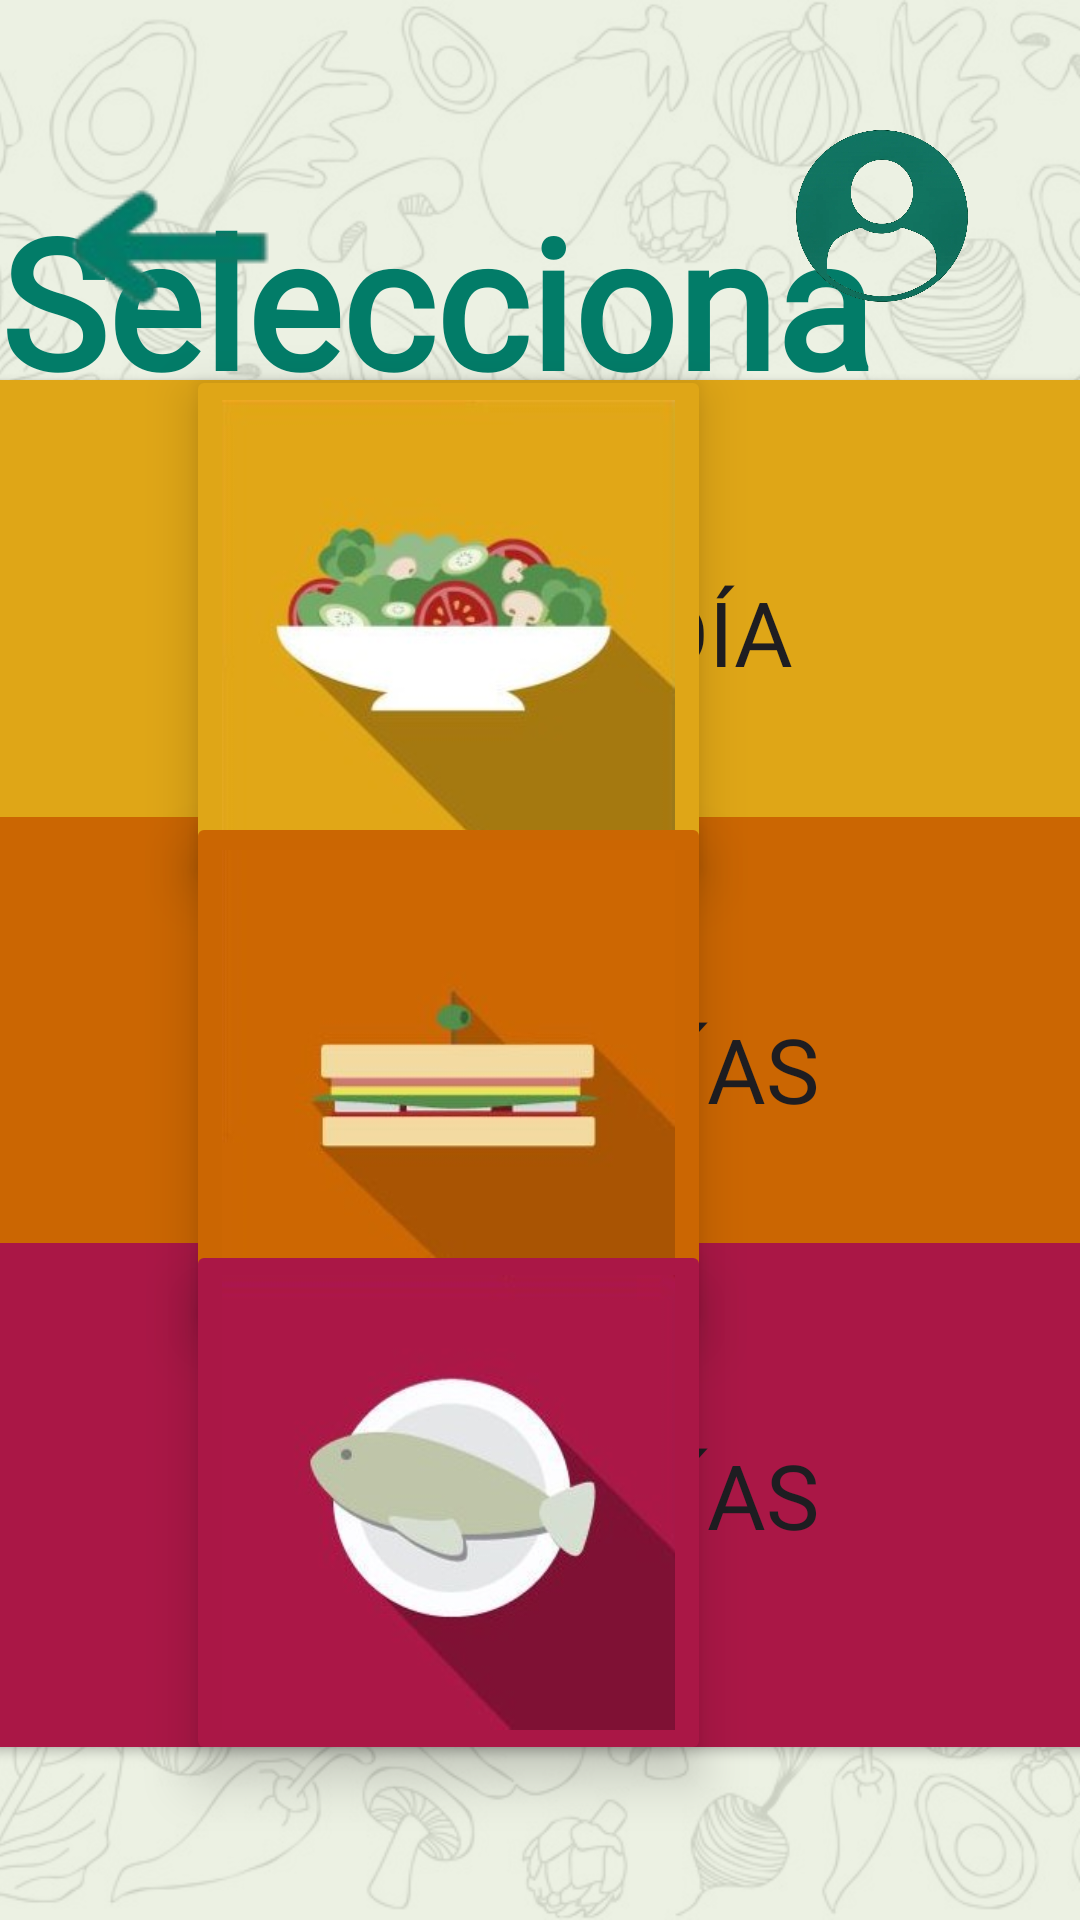

Here is an Android app screen rendered from its layout file. Give the layout XML and the strings, colors and styles it references.
<!-- AndroidManifest.xml: application theme Theme.DietaAlPlato -->
<!-- res/layout/activity_dietas.xml -->
<?xml version="1.0" encoding="utf-8"?>
<androidx.constraintlayout.widget.ConstraintLayout xmlns:android="http://schemas.android.com/apk/res/android"
    xmlns:app="http://schemas.android.com/apk/res-auto"
    xmlns:tools="http://schemas.android.com/tools"
    android:id="@+id/main"
    android:layout_width="match_parent"
    android:layout_height="match_parent"
    tools:context=".DietasActivity">

    
    <ImageView
        android:id="@+id/fondo"
        android:layout_width="0dp"
        android:layout_height="0dp"
        android:scaleType="centerCrop"
        android:contentDescription="Fondo"
        app:srcCompat="@drawable/fondo_android"
        app:layout_constraintTop_toTopOf="parent"
        app:layout_constraintBottom_toBottomOf="parent"
        app:layout_constraintStart_toStartOf="parent"
        app:layout_constraintEnd_toEndOf="parent" />

    

    <View
        android:id="@+id/velo"
        android:layout_width="0dp"
        android:layout_height="0dp"
        android:background="#DDE9EFDF"
        app:layout_constraintBottom_toBottomOf="parent"
        app:layout_constraintEnd_toEndOf="parent"
        app:layout_constraintHorizontal_bias="0.0"
        app:layout_constraintStart_toStartOf="parent"
        app:layout_constraintTop_toTopOf="parent"
        app:layout_constraintVertical_bias="0.0" />

    <TextView
        android:id="@+id/textView"
        android:layout_width="wrap_content"
        android:layout_height="wrap_content"
        android:layout_marginTop="60dp"
        android:fontFamily="@font/lily_script_one"
        android:text="Selecciona una dieta"
        android:textAllCaps="false"
        android:textColor="#027C68"
        android:textSize="60sp"
        android:textStyle="bold"
        app:layout_constraintEnd_toEndOf="parent"
        app:layout_constraintStart_toStartOf="parent"
        app:layout_constraintTop_toTopOf="parent" />

    <ImageButton
        android:id="@+id/return_button"
        android:layout_width="110dp"
        android:layout_height="99dp"
        android:layout_marginTop="28dp"
        android:backgroundTint="#00FFFFFF"
        android:onClick="onClickBackNavigation"
        app:layout_constraintEnd_toEndOf="parent"
        app:layout_constraintHorizontal_bias="0.005"
        app:layout_constraintStart_toStartOf="parent"
        app:layout_constraintTop_toTopOf="parent"
        app:srcCompat="@drawable/gobacksinfondo" />

    <Button
        android:id="@+id/boton1dias_button"
        android:layout_width="550dp"
        android:layout_height="180dp"
        android:backgroundTint="#DFA617"
        android:fontFamily="@font/bakbak_one"
        android:text="             1 Día"
        android:textColor="#1E1D21"
        android:textSize="30sp"
        app:cornerRadius="5dp"
        app:layout_constraintBottom_toBottomOf="parent"
        app:layout_constraintEnd_toEndOf="parent"
        app:layout_constraintStart_toStartOf="parent"
        app:layout_constraintTop_toTopOf="parent"
        app:layout_constraintVertical_bias="0.262" />

    <ImageButton
        android:id="@+id/boton1dias_imagebutton"
        android:layout_width="175dp"
        android:layout_height="175dp"
        android:backgroundTint="#DFA617"
        android:elevation="10dp"
        android:scaleType="fitCenter"
        app:layout_constraintBottom_toBottomOf="parent"
        app:layout_constraintEnd_toEndOf="parent"
        app:layout_constraintHorizontal_bias="0.336"
        app:layout_constraintStart_toStartOf="parent"
        app:layout_constraintTop_toTopOf="parent"
        app:layout_constraintVertical_bias="0.262"
        app:srcCompat="@drawable/icono_ensalada" />

    <Button
        android:id="@+id/boton3dias_button"
        android:layout_width="550dp"
        android:layout_height="180dp"
        android:backgroundTint="#CB6602"
        android:fontFamily="@font/bakbak_one"
        android:text="             3 Días"
        android:textColor="#1E1D21"
        android:textSize="30sp"
        app:cornerRadius="5dp"
        app:layout_constraintBottom_toBottomOf="parent"
        app:layout_constraintEnd_toEndOf="parent"
        app:layout_constraintStart_toStartOf="parent"
        app:layout_constraintTop_toTopOf="parent"
        app:layout_constraintVertical_bias="0.579" />

    <ImageButton
        android:id="@+id/boton3dias_imagebutton"
        android:layout_width="175dp"
        android:layout_height="175dp"
        android:backgroundTint="#CB6602"
        android:elevation="10dp"
        android:scaleType="fitCenter"
        app:layout_constraintBottom_toBottomOf="parent"
        app:layout_constraintEnd_toEndOf="parent"
        app:layout_constraintHorizontal_bias="0.336"
        app:layout_constraintStart_toStartOf="parent"
        app:layout_constraintTop_toTopOf="parent"
        app:layout_constraintVertical_bias="0.582"
        app:srcCompat="@drawable/icono_sandwich" />

    <Button
        android:id="@+id/boton7dias_button"
        android:layout_width="550dp"
        android:layout_height="180dp"
        android:backgroundTint="#AA1746"
        android:fontFamily="@font/bakbak_one"
        android:text="             7 Días"
        android:textColor="#1E1D21"
        android:textSize="30sp"
        app:cornerRadius="5dp"
        app:layout_constraintBottom_toBottomOf="parent"
        app:layout_constraintEnd_toEndOf="parent"
        app:layout_constraintStart_toStartOf="parent"
        app:layout_constraintTop_toTopOf="parent"
        app:layout_constraintVertical_bias="0.888" />

    <ImageButton
        android:id="@+id/boton7dias_imagebutton"
        android:layout_width="175dp"
        android:layout_height="175dp"
        android:backgroundTint="#AA1746"
        android:elevation="10dp"
        android:scaleType="fitCenter"
        app:layout_constraintBottom_toBottomOf="parent"
        app:layout_constraintEnd_toEndOf="parent"
        app:layout_constraintHorizontal_bias="0.336"
        app:layout_constraintStart_toStartOf="parent"
        app:layout_constraintTop_toTopOf="parent"
        app:layout_constraintVertical_bias="0.889"
        app:srcCompat="@drawable/icono_pescado" />

    <LinearLayout
        android:layout_width="wrap_content"
        android:layout_height="wrap_content"
        android:layout_marginTop="24dp"
        android:layout_marginEnd="16dp"
        android:orientation="horizontal"
        app:layout_constraintEnd_toEndOf="parent"
        app:layout_constraintTop_toTopOf="parent">

        <ImageView
            android:id="@+id/imgCliente"
            android:layout_width="100dp"
            android:layout_height="100dp"
            android:layout_weight="1"
            app:srcCompat="@drawable/usuario" />

        <TextView
            android:id="@+id/nombrePaciente_textview"
            android:layout_width="match_parent"
            android:layout_height="match_parent"
            android:layout_marginTop="22dp"
            android:fitsSystemWindows="false"
            android:fontFamily="@font/alfa_slab_one"
            android:textColor="#027C68"
            android:textSize="34sp"
            android:textStyle="bold" />

    </LinearLayout>

</androidx.constraintlayout.widget.ConstraintLayout>
<!-- resources referenced by this layout -->
<resources>
  <!-- drawable fondo_android: png bitmap (drawable, 156043 bytes) -->
  <!-- drawable gobacksinfondo: png bitmap (drawable, 8881 bytes) -->
  <!-- drawable icono_ensalada: jpg bitmap (drawable, 10310 bytes) -->
  <!-- drawable icono_pescado: jpg bitmap (drawable, 8179 bytes) -->
  <!-- drawable icono_sandwich: jpg bitmap (drawable, 6696 bytes) -->
  <!-- drawable usuario: png bitmap (drawable, 120342 bytes) -->
  <style name="Theme.DietaAlPlato" parent="Theme.MaterialComponents.DayNight.DarkActionBar">
          
          <item name="colorPrimary">@color/purple_500</item>
          <item name="colorPrimaryVariant">@color/purple_700</item>
          <item name="colorOnPrimary">@color/white</item>
          
          <item name="colorSecondary">@color/teal_200</item>
          <item name="colorSecondaryVariant">@color/teal_700</item>
          <item name="colorOnSecondary">@color/black</item>
          
          <item name="android:statusBarColor">?attr/colorPrimaryVariant</item>
          
          <item name="windowActionBar">false</item>
          <item name="windowNoTitle">true</item>
  
      </style>
  <color name="purple_500">#FF6200EE</color>
  <color name="purple_700">#FF3700B3</color>
  <color name="white">#FFFFFFFF</color>
  <color name="teal_200">#FF03DAC5</color>
  <color name="teal_700">#FF018786</color>
  <color name="black">#FF000000</color>
</resources>
